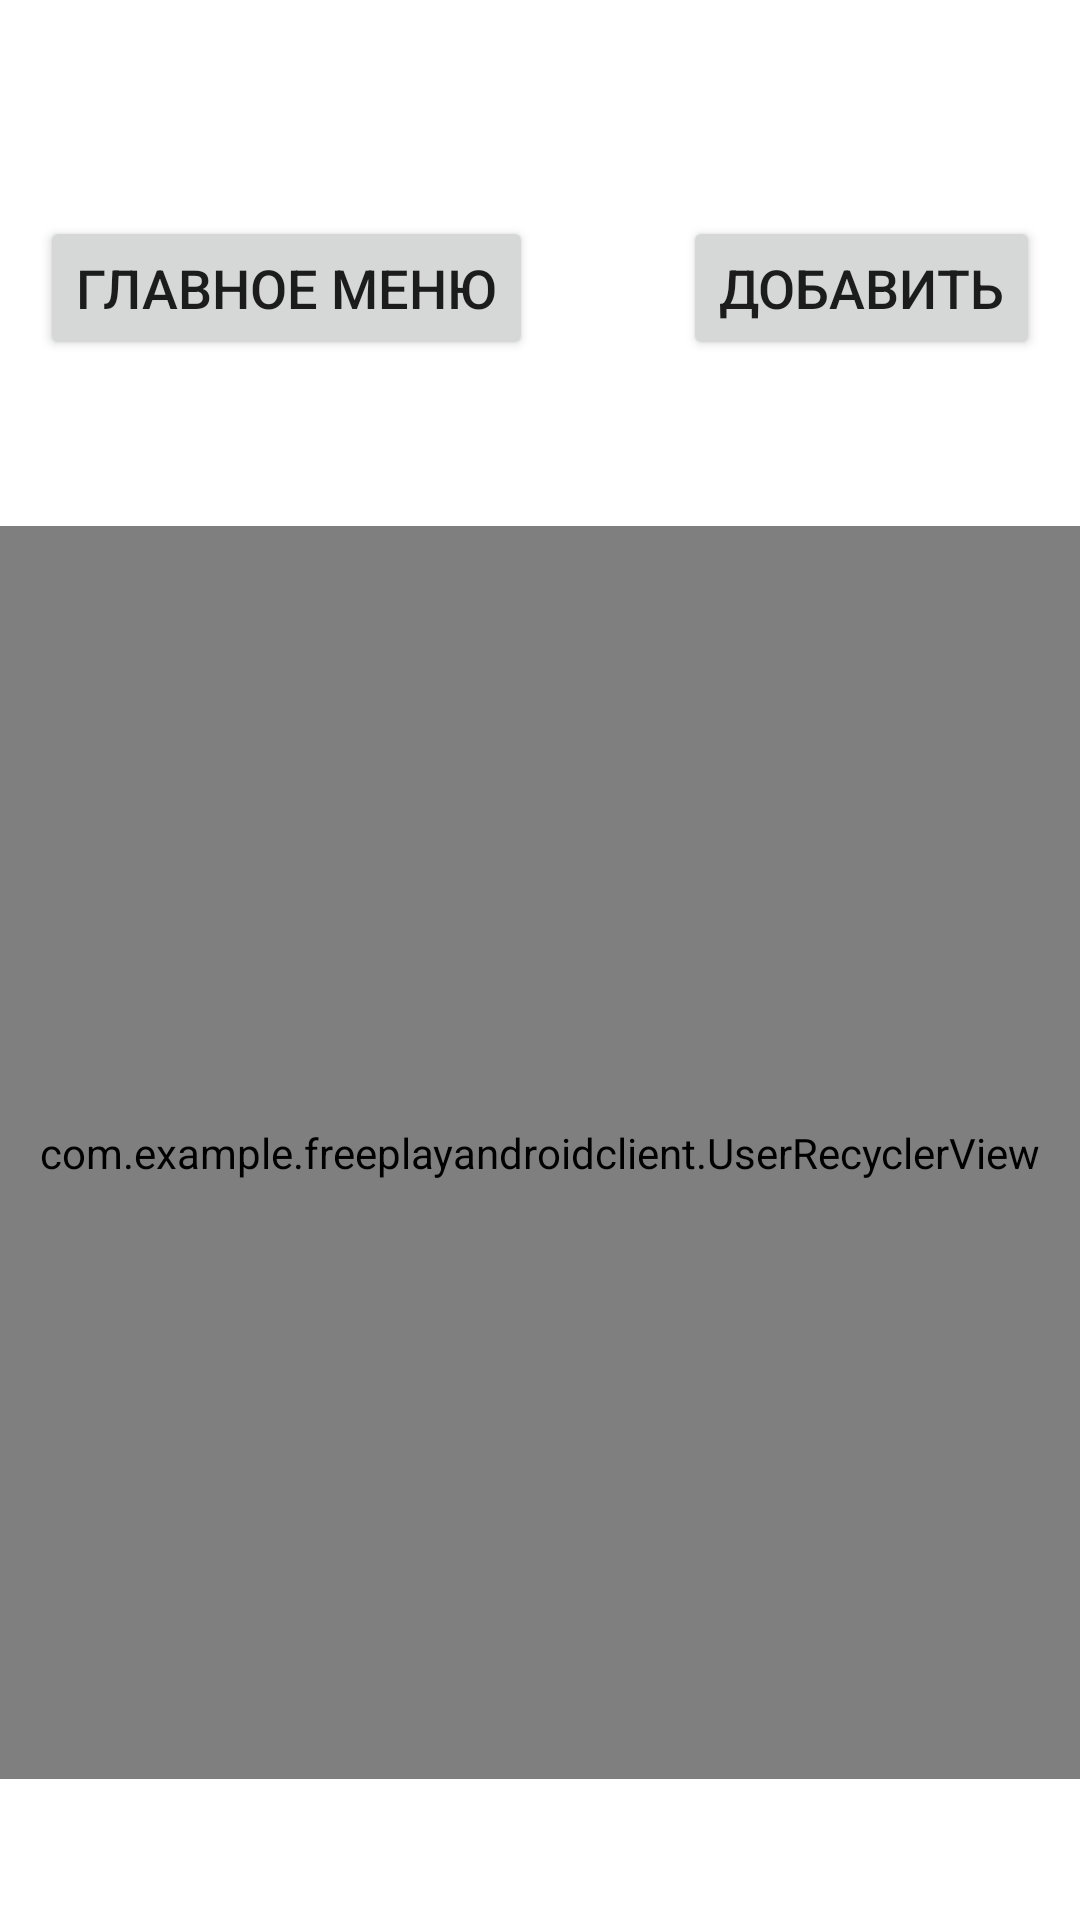

The Android layout XML behind this screen, and the referenced resources:
<!-- AndroidManifest.xml: application theme Theme.MediaPlayerClient -->
<!-- res/layout/activity_phone_contacts.xml -->
<?xml version="1.0" encoding="utf-8"?>
<androidx.appcompat.widget.LinearLayoutCompat
    xmlns:android="http://schemas.android.com/apk/res/android"
    xmlns:tools="http://schemas.android.com/tools"
    android:layout_width="match_parent"
    android:layout_height="match_parent"
    android:background="@mipmap/back"
    android:orientation="vertical"
    android:weightSum="20"
    tools:context=".PhoneContactsActivity">

    <LinearLayout
        android:gravity="center"
        android:orientation="vertical"
        android:layout_weight="1"
        android:layout_width="match_parent"
        android:layout_height="wrap_content">
        <TextView
            android:text="Мой телефон"
            android:textSize="30sp"
            android:textColor="@color/white"
            android:layout_marginBottom="20dp"
            android:layout_width="wrap_content"
            android:layout_height="wrap_content">
        </TextView>
        <LinearLayout
            android:gravity="center"
            android:orientation="horizontal"
            android:layout_width="match_parent"
            android:layout_height="wrap_content">
            <Button
                android:id="@+id/back_button"
                android:text="Главное меню"
                android:textSize="18sp"
                android:layout_width="wrap_content"
                android:layout_height="wrap_content">
            </Button>
            <Button
                android:id="@+id/add_button"
                android:text="Добавить"
                android:textSize="18sp"
                android:layout_marginLeft="50dp"
                android:layout_width="wrap_content"
                android:layout_height="wrap_content">
            </Button>
        </LinearLayout>
        <TextView
            android:text="Контакты:"
            android:textSize="25sp"
            android:textColor="@color/white"
            android:layout_marginTop="10dp"
            android:layout_width="wrap_content"
            android:layout_height="wrap_content">
        </TextView>
    </LinearLayout>

    <com.example.freeplayandroidclient.UserRecyclerView

        android:layout_weight="17"
        android:id="@+id/userRecyclerView"
        android:layout_width="match_parent"
        android:layout_height="wrap_content">
    </com.example.freeplayandroidclient.UserRecyclerView>


</androidx.appcompat.widget.LinearLayoutCompat>
<!-- resources referenced by this layout -->
<resources>
  <color name="white">#FFFFFFFF</color>
  <style name="Theme.MediaPlayerClient" parent="Theme.MaterialComponents.DayNight.DarkActionBar">
          
          <item name="colorPrimary">@color/purple_500</item>
          <item name="colorPrimaryVariant">@color/purple_700</item>
          <item name="colorOnPrimary">@color/white</item>
          
          <item name="colorSecondary">@color/teal_200</item>
          <item name="colorSecondaryVariant">@color/teal_700</item>
          <item name="colorOnSecondary">@color/black</item>
          
          <item name="android:statusBarColor" tools:targetApi="l">?attr/colorPrimaryVariant</item>
          
      </style>
  <color name="purple_500">#FF6200EE</color>
  <color name="purple_700">#FF3700B3</color>
  <color name="teal_200">#FF03DAC5</color>
  <color name="teal_700">#FF018786</color>
  <color name="black">#FF000000</color>
</resources>
